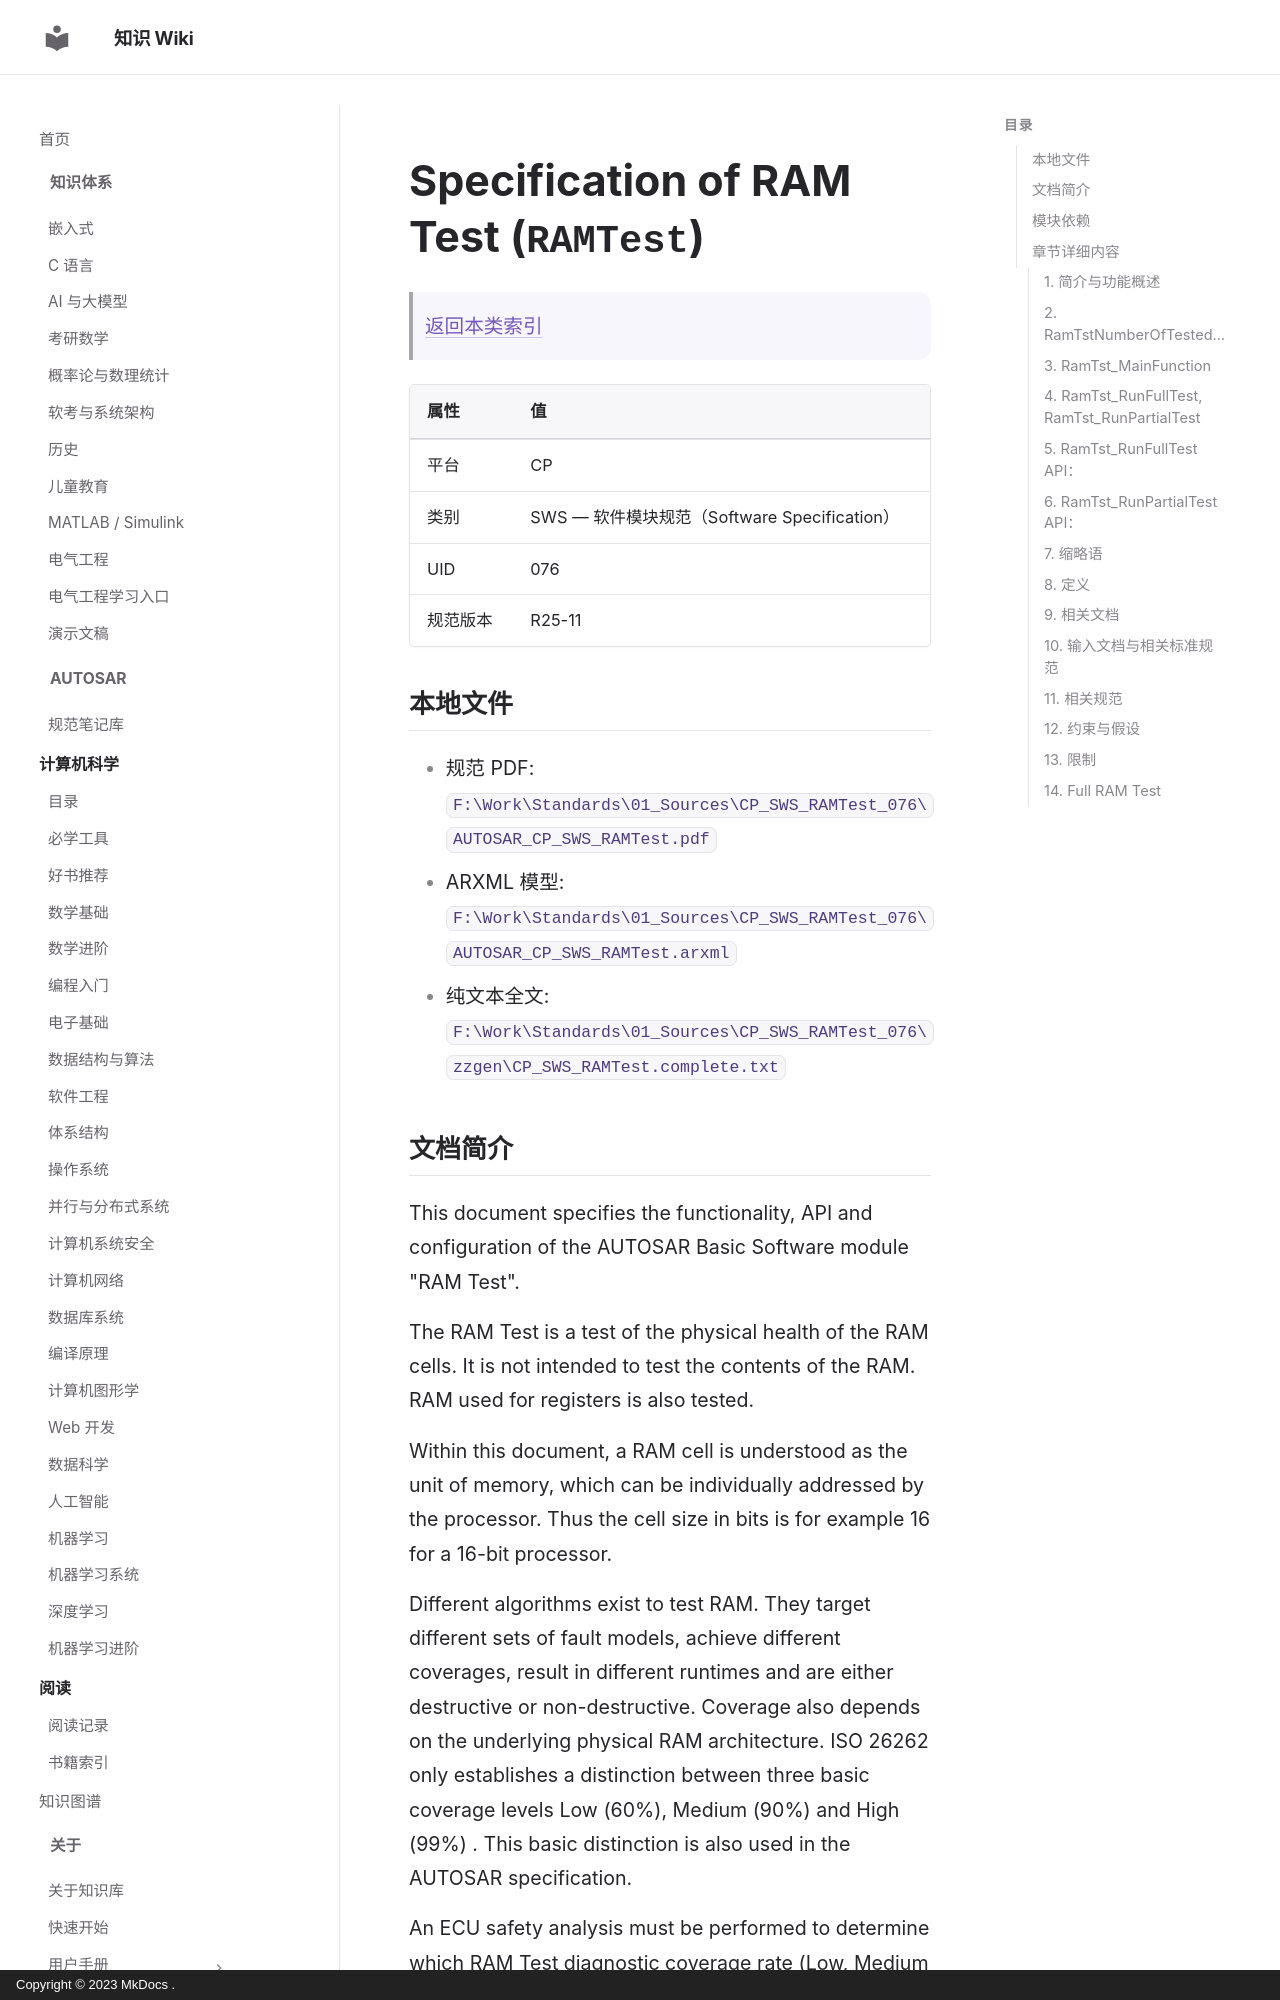

repository: ilikui/wiki · page: types/autosar/specs/CP/SWS/RAMTest/index.html · generator: mkdocs · copyright: Copyright © 2023 MkDocs .

# Specification of RAM Test (`RAMTest`)

> [返回本类索引](index.md)

| 属性 | 值 |
|---|---|
| 平台 | CP |
| 类别 | SWS — 软件模块规范（Software Specification） |
| UID | 076 |
| 规范版本 | R25-11 |

## 本地文件

- 规范 PDF: `F:\Work\Standards\01_Sources\CP_SWS_RAMTest_076\AUTOSAR_CP_SWS_RAMTest.pdf`
- ARXML 模型: `F:\Work\Standards\01_Sources\CP_SWS_RAMTest_076\AUTOSAR_CP_SWS_RAMTest.arxml`
- 纯文本全文: `F:\Work\Standards\01_Sources\CP_SWS_RAMTest_076\zzgen\CP_SWS_RAMTest.complete.txt`
